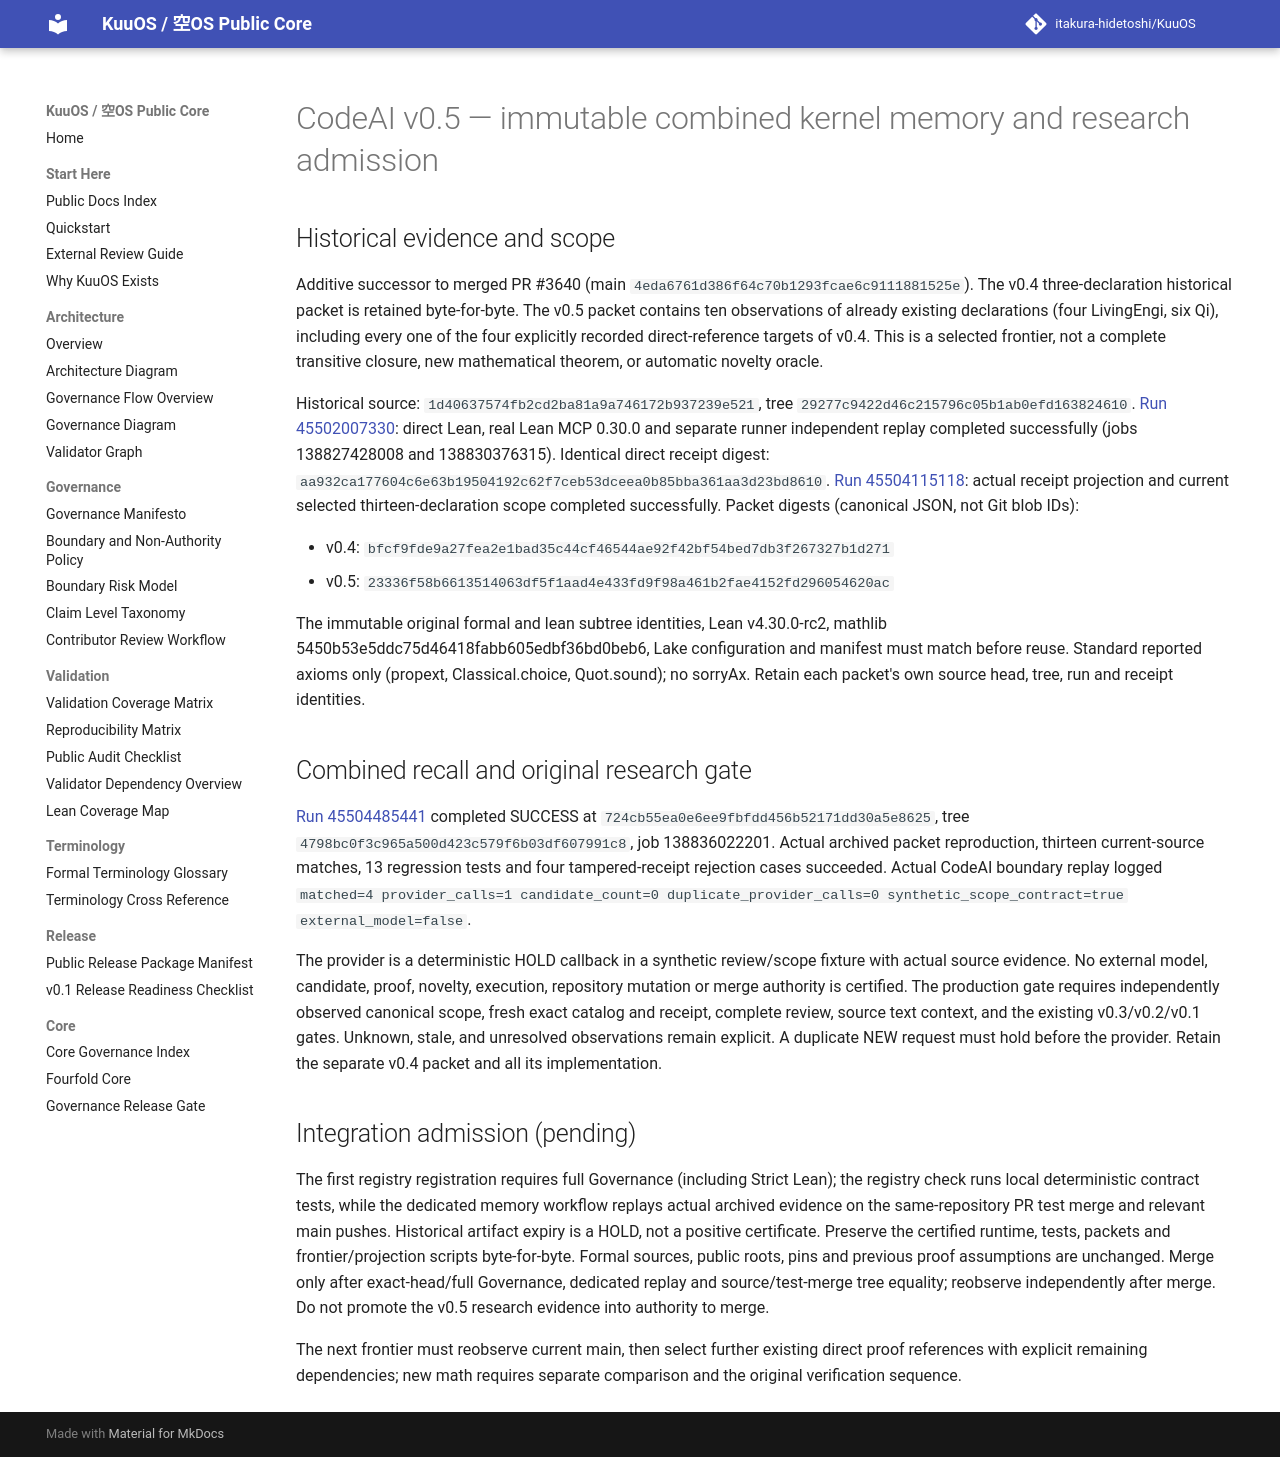

repository: itakura-hidetoshi/KuuOS · page: CodeAI/PRIOR_PROOF_KERNEL_MEMORY_v0_5/index.html · generator: mkdocs

# CodeAI v0.5 — immutable combined kernel memory and research admission

## Historical evidence and scope

Additive successor to merged PR #3640 (main
`4eda6761d386f64c70b1293fcae6c9111881525e`). The v0.4
three-declaration historical packet is retained byte-for-byte. The v0.5
packet contains ten observations of already existing declarations (four
LivingEngi, six Qi), including every one of the four explicitly recorded
direct-reference targets of v0.4. This is a selected frontier, not a complete
transitive closure, new mathematical theorem, or automatic novelty oracle.

Historical source: `1d40637574fb2cd2ba81a9a746172b937239e521`,
tree `29277c9422d46c215796c05b1ab0efd163824610`.
[Run 45502007330](https://github.com/itakura-hidetoshi/KuuOS/actions/runs/45502007330):
direct Lean, real Lean MCP 0.30.0 and separate runner independent replay
completed successfully (jobs 138827428008 and 138830376315).
Identical direct receipt digest:
`aa932ca177604c6e63b19504192c62f7ceb53dceea0b85bba361aa3d23bd8610`.
[Run 45504115118](https://github.com/itakura-hidetoshi/KuuOS/actions/runs/45504115118):
actual receipt projection and current selected thirteen-declaration scope
completed successfully. Packet digests (canonical JSON, not Git blob IDs):

- v0.4: `bfcf9fde9a27fea2e1bad35c44cf46544ae92f42bf54bed7db3f267327b1d271`
- v0.5: `23336f58b6613514063df5f1aad4e433fd9f98a461b2fae4152fd296054620ac`

The immutable original formal and lean subtree identities, Lean v4.30.0-rc2,
mathlib 5450b53e5ddc75d46418fabb605edbf36bd0beb6, Lake configuration and
manifest must match before reuse. Standard reported axioms only
(propext, Classical.choice, Quot.sound); no sorryAx. Retain each packet's
own source head, tree, run and receipt identities.

## Combined recall and original research gate

[Run 45504485441](https://github.com/itakura-hidetoshi/KuuOS/actions/runs/45504485441)
completed SUCCESS at `724cb55ea0e6ee9fbfdd456b52171dd30a5e8625`, tree
`4798bc0f3c965a500d423c579f6b03df607991c8`, job 138836022201.
Actual archived packet reproduction, thirteen current-source matches,
13 regression tests and four tampered-receipt rejection cases succeeded.
Actual CodeAI boundary replay logged
`matched=4 provider_calls=1 candidate_count=0 duplicate_provider_calls=0
synthetic_scope_contract=true external_model=false`.

The provider is a deterministic HOLD callback in a synthetic review/scope
fixture with actual source evidence. No external model, candidate, proof,
novelty, execution, repository mutation or merge authority is certified.
The production gate requires independently observed canonical scope,
fresh exact catalog and receipt, complete review, source text context,
and the existing v0.3/v0.2/v0.1 gates. Unknown, stale, and unresolved
observations remain explicit. A duplicate NEW request must hold before
the provider. Retain the separate v0.4 packet and all its implementation.

## Integration admission (pending)

The first registry registration requires full Governance (including Strict
Lean); the registry check runs local deterministic contract tests, while
the dedicated memory workflow replays actual archived evidence on the
same-repository PR test merge and relevant main pushes. Historical artifact
expiry is a HOLD, not a positive certificate. Preserve the certified
runtime, tests, packets and frontier/projection scripts byte-for-byte.
Formal sources, public roots, pins and previous proof assumptions are
unchanged. Merge only after exact-head/full Governance, dedicated replay
and source/test-merge tree equality; reobserve independently after merge.
Do not promote the v0.5 research evidence into authority to merge.

The next frontier must reobserve current main, then select further existing
direct proof references with explicit remaining dependencies; new math
requires separate comparison and the original verification sequence.
